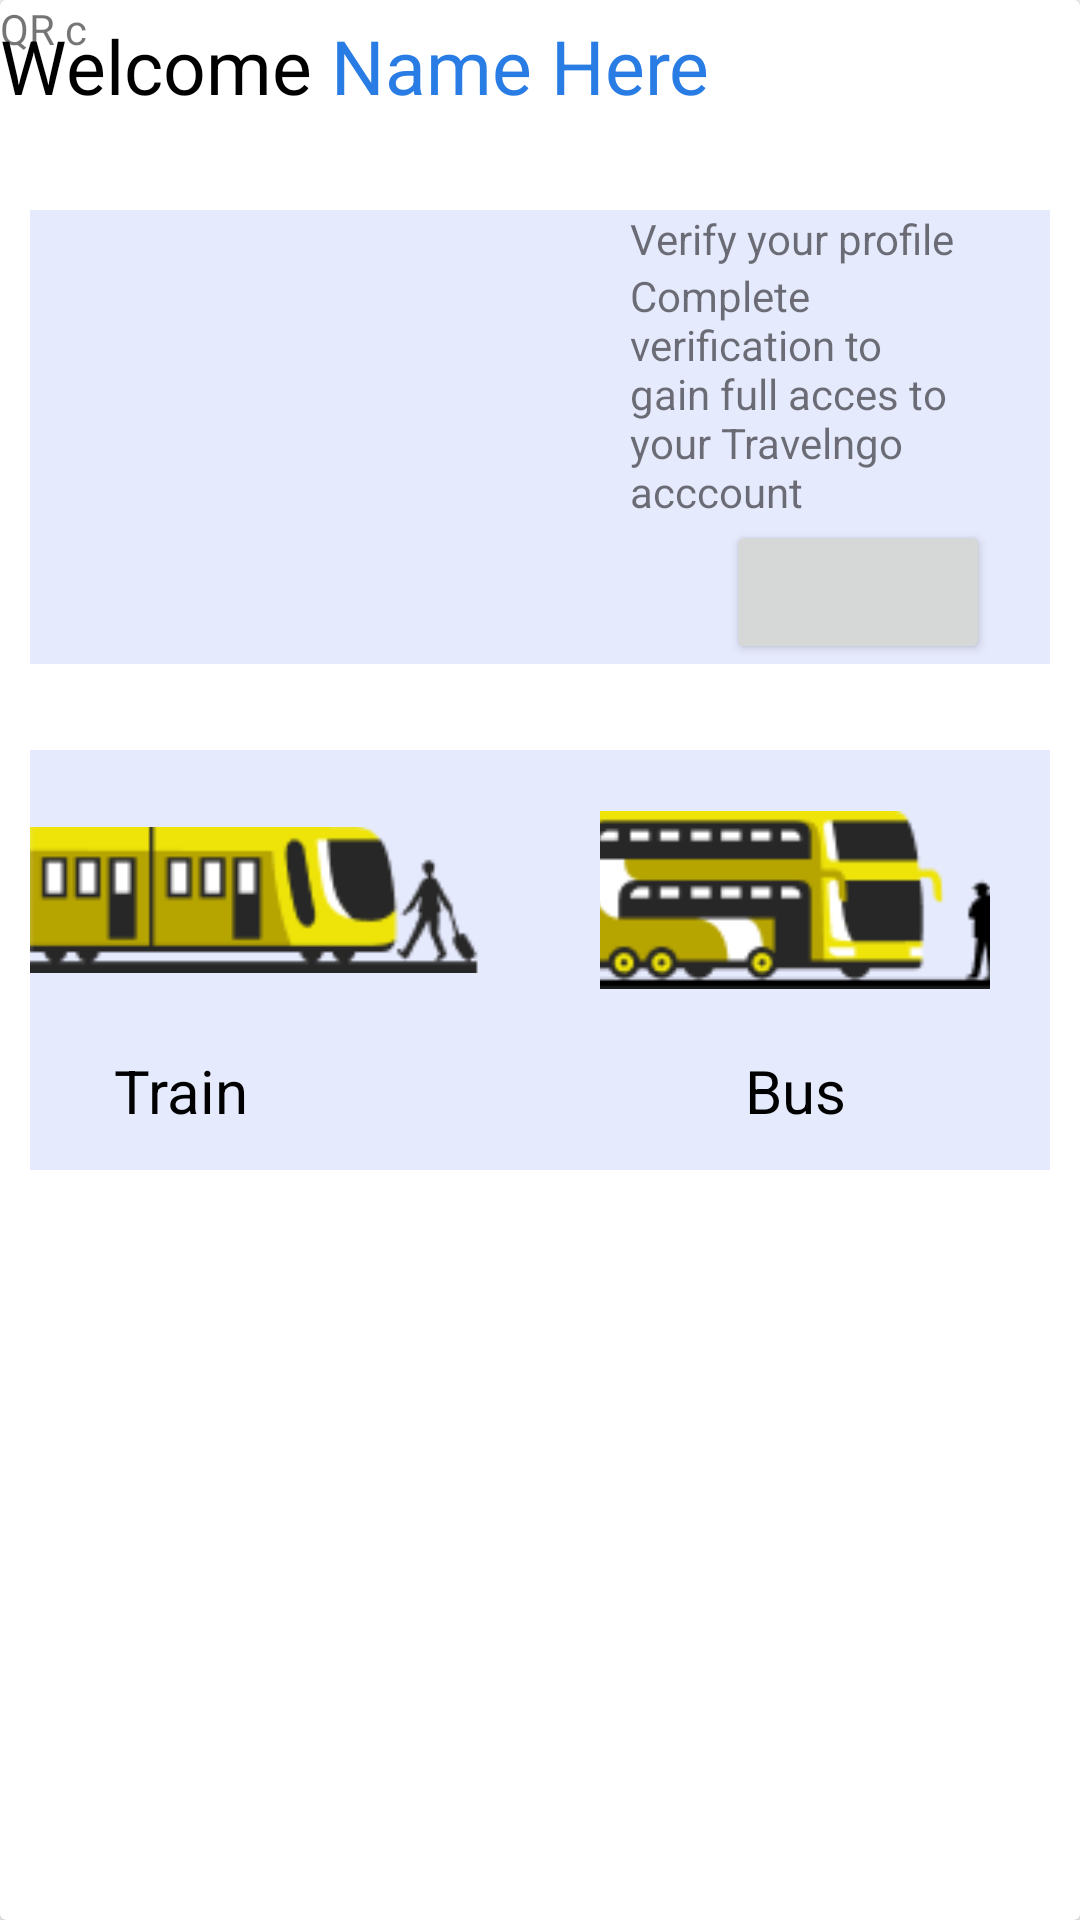

The Android layout XML behind this screen, and the referenced resources:
<!-- AndroidManifest.xml: application theme Theme.TravelPass -->
<!-- res/layout/activity_card.xml -->
<?xml version="1.0" encoding="utf-8"?>
<androidx.cardview.widget.CardView xmlns:android="http://schemas.android.com/apk/res/android"
    xmlns:app="http://schemas.android.com/apk/res-auto"
    xmlns:tools="http://schemas.android.com/tools"
    android:layout_width="match_parent"
    android:layout_height="match_parent"
    tools:context=".Card">

        <LinearLayout
            android:layout_width="wrap_content"
            android:layout_height="wrap_content"
            android:paddingTop="5dp">
            <TextView
                android:layout_width="wrap_content"
                android:layout_height="wrap_content"
                android:text="Welcome "
                android:textSize="25sp"
                android:textColor="@color/black"/>

            <TextView
                android:layout_width="wrap_content"
                android:layout_height="wrap_content"
                android:text="Name Here"
                android:textSize="25sp"
                android:textColor="@color/ble"
                />

        </LinearLayout>

        <LinearLayout
            android:layout_width="wrap_content"
            android:layout_height="wrap_content"
            android:layout_marginTop="70dp"
            android:layout_marginLeft="10dp"
            android:layout_marginRight="10dp"
            android:paddingRight="20dp"
            android:background="@color/lightblue"
            >

        <ImageView
            android:layout_width="200dp"
            android:layout_height="100dp"
            android:src="@drawable/verify"
            />

        <LinearLayout
            android:layout_width="wrap_content"
            android:layout_height="wrap_content"
            android:orientation="vertical">

            <TextView
                android:layout_width="wrap_content"
                android:layout_height="wrap_content"
                android:text="Verify your profile"/>

            <TextView
                android:layout_width="wrap_content"
                android:layout_height="wrap_content"
                android:text="Complete verification to gain full acces to your Travelngo acccount"
                />

            <Button
                android:layout_width="wrap_content"
                android:layout_height="wrap_content"
                android:layout_gravity="right"
                />
        </LinearLayout>

        </LinearLayout>

        <LinearLayout
            android:layout_width="match_parent"
            android:layout_height="wrap_content"
            android:layout_marginTop="250dp"
            android:paddingRight="20dp"
            android:gravity="center"
            android:layout_marginLeft="10dp"
            android:layout_marginRight="10dp"
            android:background="@color/lightblue"

            >

            <LinearLayout
                android:layout_width="wrap_content"
                android:layout_height="match_parent"
                android:orientation="vertical"
                android:paddingRight="20dp"
                >
                <ImageView
                    android:layout_width="150dp"
                    android:layout_height="100dp"
                    android:src="@drawable/train"
                    />
                <TextView
                    android:layout_width="100dp"
                    android:layout_height="40dp"
                    android:textAlignment="center"
                    android:text="Train"
                    android:textColor="@color/black"
                    android:textSize="20sp"/>

            </LinearLayout>

            <LinearLayout
                android:layout_width="wrap_content"
                android:layout_height="wrap_content"
                android:orientation="vertical"
                android:paddingLeft="20dp"
                android:gravity="center"
                >

                <ImageView
                    android:layout_width="150dp"
                    android:layout_height="100dp"
                    android:src="@drawable/bus"
                    />
                <TextView
                    android:layout_width="100dp"
                    android:layout_height="40dp"
                    android:textAlignment="center"
                    android:text="Bus"
                    android:textColor="@color/black"
                    android:textSize="20sp"/>
            </LinearLayout>

        </LinearLayout>

        <LinearLayout
            android:layout_width="wrap_content"
            android:layout_height="wrap_content">
            <TextView
                android:layout_width="wrap_content"
                android:layout_height="wrap_content"
                android:text="QR c"
                />
        </LinearLayout>

</androidx.cardview.widget.CardView>
<!-- resources referenced by this layout -->
<resources>
  <color name="black">#FF000000</color>
  <color name="ble">#287CE4</color>
  <color name="lightblue">#E6EAFD</color>
  <!-- drawable bus: png bitmap (drawable, 3808 bytes) -->
  <!-- drawable train: png bitmap (drawable, 2950 bytes) -->
  <style name="Theme.TravelPass" parent="Theme.AppCompat.DayNight.NoActionBar">
          
          <item name="colorPrimary">@color/purple_500</item>
          <item name="colorPrimaryVariant">@color/purple_700</item>
          <item name="colorOnPrimary">@color/white</item>
          
          <item name="colorSecondary">@color/teal_200</item>
          <item name="colorSecondaryVariant">@color/teal_700</item>
          <item name="colorOnSecondary">@color/black</item>
          
          <item name="android:statusBarColor">@color/black</item>
          
      </style>
  <color name="purple_500">#FF6200EE</color>
  <color name="purple_700">#FF3700B3</color>
  <color name="white">#FFFFFFFF</color>
  <color name="teal_200">#FF03DAC5</color>
  <color name="teal_700">#FF018786</color>
</resources>
